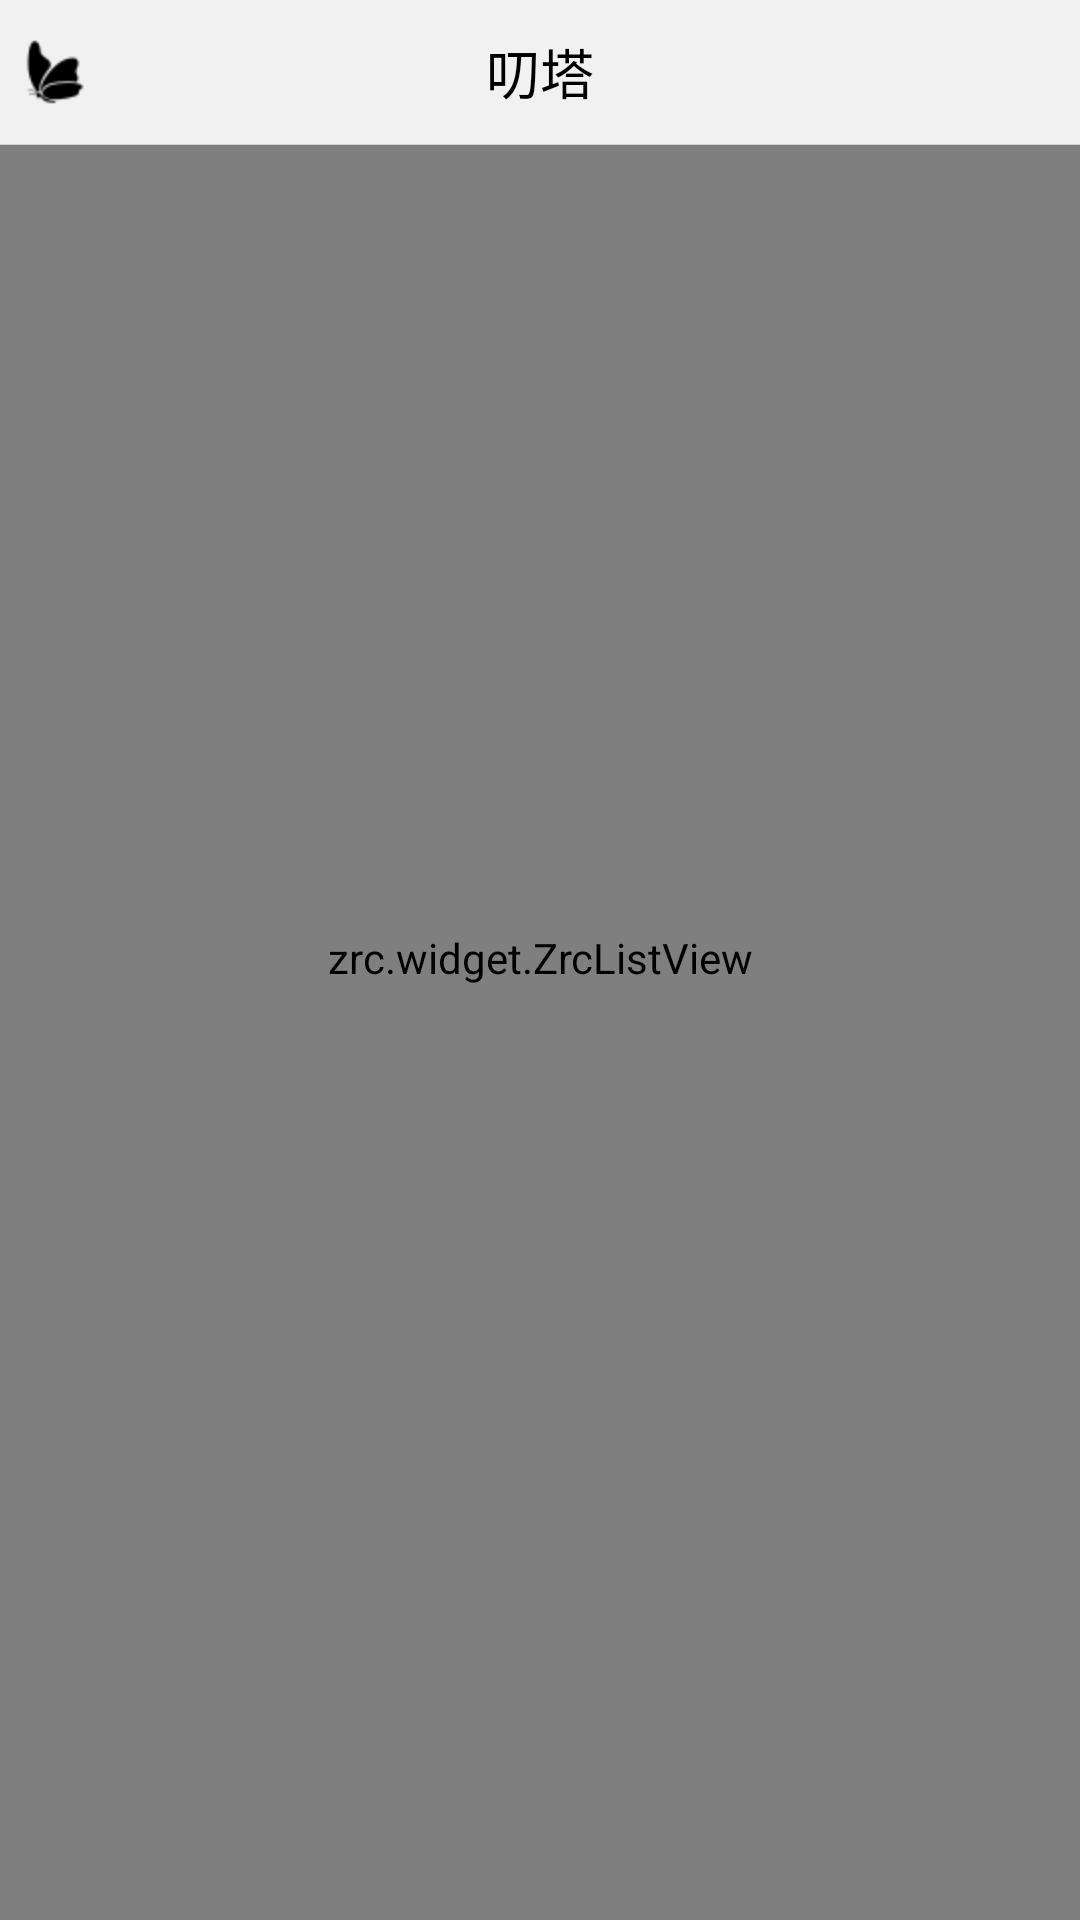

Android layout source for this screen:
<!-- AndroidManifest.xml: application theme AppTheme -->
<!-- res/layout/fragment_chat.xml -->
<?xml version="1.0" encoding="utf-8"?>
<RelativeLayout xmlns:android="http://schemas.android.com/apk/res/android"
    android:layout_width="match_parent"
    android:layout_height="match_parent"
    android:background="@color/chatting_bg_purecolor"
    >
    	
    <zrc.widget.ZrcListView
        android:id="@+id/chat_listview"
        android:layout_width="match_parent"
        android:layout_height="match_parent"
        android:layout_marginTop="-2dp"
         >
    </zrc.widget.ZrcListView>
    
     <RelativeLayout
        android:id="@+id/chat_title_layout"
        android:layout_width="fill_parent"
        android:layout_height="@dimen/global_title_tool_height"
        android:background="@color/tab_bg" >
        	<ImageView
        	    android:layout_width="wrap_content"
        	    android:layout_height="wrap_content"
        	    android:layout_centerVertical="true"
        	    android:layout_alignParentLeft="true"
        	    android:layout_marginLeft="5dp"
        	    android:src="@drawable/icon_butterfly"/>
            <TextView
                android:layout_width="wrap_content"
                android:layout_height="wrap_content"
                android:layout_centerHorizontal="true"
                android:layout_centerVertical="true"
                android:text="@string/tab_chat"
                android:textColor="@color/black"
                android:textSize="18sp" />
    </RelativeLayout>
    <ImageView
        android:id="@+id/chat_line"
        android:layout_below="@+id/chat_title_layout"
        android:layout_width="fill_parent"
        android:layout_height="@dimen/line_height"
        android:background="@color/line"/>
   
    
</RelativeLayout>
<!-- resources referenced by this layout -->
<resources>
  <color name="black">#000000</color>
  <color name="chatting_bg_purecolor">#ffebebeb</color>
  <color name="line">#ffd3d3d3</color>
  <color name="tab_bg">#f2f8f8f8</color>
  <dimen name="global_title_tool_height">48dip</dimen>
  <dimen name="line_height">1px</dimen>
  <!-- drawable icon_butterfly: png bitmap (drawable-hdpi, 722 bytes) -->
  <string name="tab_chat">叨塔</string>
  <style name="AppTheme" parent="AppBaseTheme">
          
      	<item name="android:windowNoTitle">true</item>
      </style>
  <style name="AppBaseTheme" parent="android:Theme.Holo.Light">
          
      </style>
</resources>
